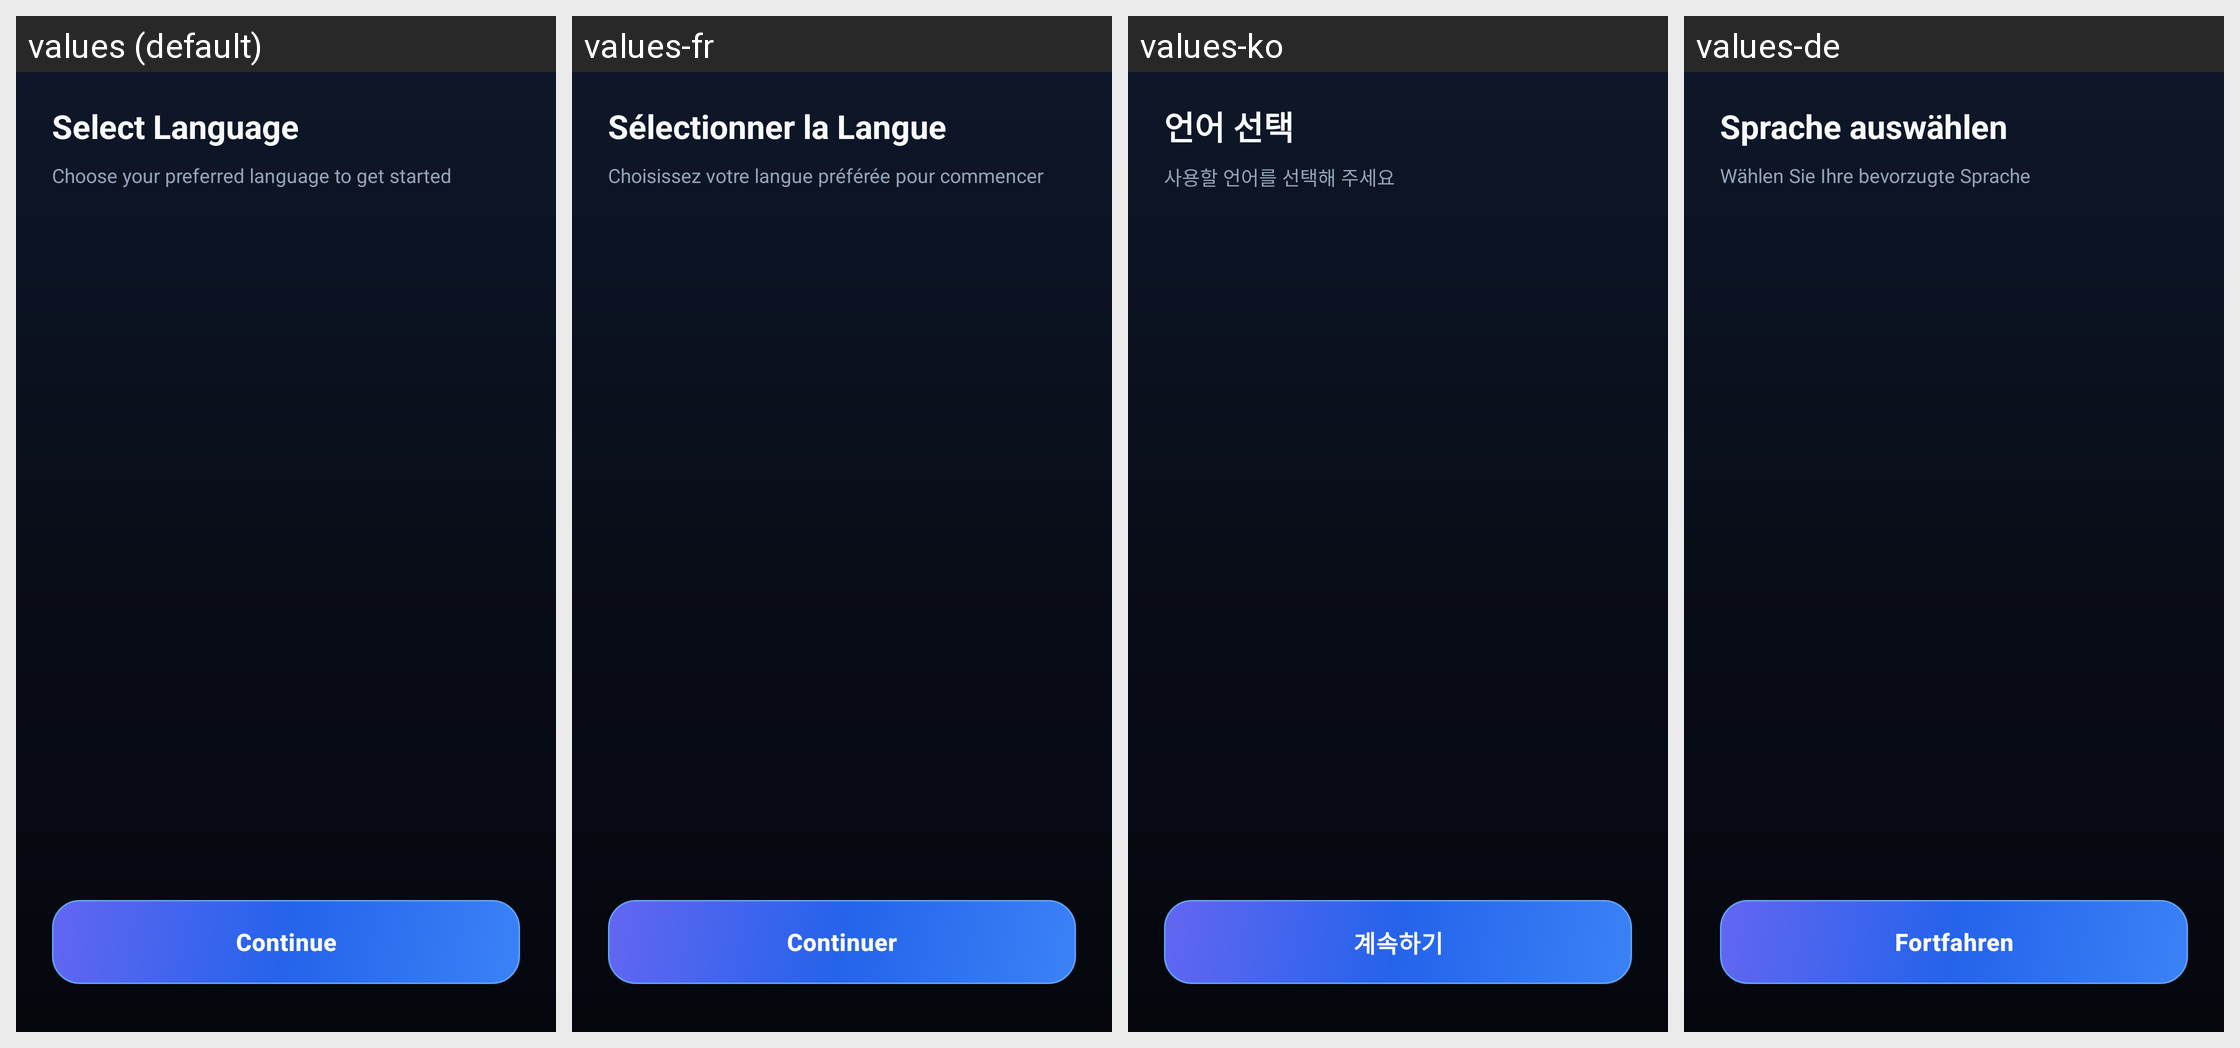

The same Android screen rendered under several of its app's locales, left to right. List the strings drawn on it with the default value and each locale's translation.
Android screen res/layout/activity_language_selection.xml rendered under 4 locales, left to right: values (default), values-fr, values-ko, values-de. Device: Nexus 5 (rendered at 1080×1920; each locale shown at half size, 540×960, under a caption strip naming it); theme Theme.CleanApp.
Other locales in the repository, not shown: values-es, values-ja, values-vi, values-zh.
Strings drawn on this screen, with the default value and each locale's value (text and hints the layout hard-codes, and strings that could not be matched under every locale, appear in the picture but are not listed):

language_selection_title
  values: Select Language
  values-fr: Sélectionner la Langue
  values-ko: 언어 선택
  values-de: Sprache auswählen

language_selection_subtitle
  values: Choose your preferred language to get started
  values-fr: Choisissez votre langue préférée pour commencer
  values-ko: 사용할 언어를 선택해 주세요
  values-de: Wählen Sie Ihre bevorzugte Sprache

btn_continue
  values: Continue
  values-fr: Continuer
  values-ko: 계속하기
  values-de: Fortfahren
